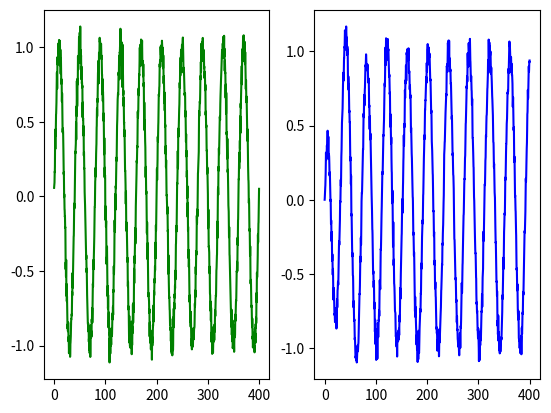

This chart was generated by the following Python code:
import numpy as np
from scipy.signal import butter, lfilter, freqz
import matplotlib.pyplot as plt

def butter_bandpass(lowcut, highcut, fs, order):
    return butter(order, [lowcut, highcut], fs=fs, btype='bandpass')

def butter_bandpass_filter(data, lowcut, highcut, fs, order):
    b, a = butter_bandpass(lowcut, highcut, fs, order=order)
    y = lfilter(b, a, data)
    return y


def compute_fft(time_series, fs, freq_limit:float|None):
    # Compute FFT
    N = len(time_series)  # Length of the signal
    fft_result = np.fft.fft(time_series)
    fft_freq = np.fft.fftfreq(N, d=1/fs)  # Frequency axis

    # Take the positive half of the spectrum
    positive_freqs = fft_freq[:N // 2]
    positive_spectrum = np.abs(fft_result[:N // 2]) * (2 / N)  # Normalize for one-sided
    
    if freq_limit is None:
        return positive_freqs, positive_spectrum

    # Filter frequencies to only include up to freq_limit
    indices = positive_freqs <= freq_limit
    limited_freqs = positive_freqs[indices]
    limited_spectrum = positive_spectrum[indices]
    return limited_freqs, limited_spectrum

def compute_psd(time_series, fs, freq_limit:float|None):
    # Compute FFT
    freqs, spectrum = compute_fft(time_series, freq_limit)
    # Normalize to get power spectral density
    psd = np.square(spectrum) / (fs * len(time_series))  
    # Double the PSD for one-sided spectrum (except at DC and Nyquist)
    psd[1:] = 2 * psd[1:]
    return freqs, psd

def plot_frequency_response(b, a, fs, worN=512):
    w, h = freqz(b, a, fs=fs, worN=512)
    plt.plot(w, abs(h))
    return

fs = 5.0
duration = 400
t = np.linspace(0.0, duration, int(duration * fs))

n_samples = len(t)
freqs = np.fft.fftfreq(n_samples, d=1/fs)


# 1. Generate a 50 Hz signal
signal_frequency = 50
clean_signal = np.sin(2 * np.pi * signal_frequency * t)

# 2. Generate white noise and apply band-pass filter (0 to 5 Hz)
n_samples = len(t)
frequencies = np.fft.fftfreq(n_samples, d=1/fs)

# Generate random complex noise in frequency domain
noise_in_freq = np.random.normal(0, 1, n_samples) + 1j * np.random.normal(0, 1, n_samples)

# Apply band-pass filter (0 to 5 Hz)
freq_mask = np.logical_and(np.abs(frequencies) >= 0.04, np.abs(frequencies) <= 1.4)
noise_in_freq_filtered = noise_in_freq * freq_mask

# Convert the filtered noise back to the time domain
filtered_noise_time = np.fft.ifft(noise_in_freq_filtered)

# 3. Add the noise to the 50 Hz signal
noise_amplitude = 3
noisy_signal = clean_signal + np.real(filtered_noise_time) * noise_amplitude

freqs, sepctrum = compute_fft(noisy_signal, fs, None)

bandpassed_signal = butter_bandpass_filter(noisy_signal, 0.01, 1, fs=fs, order=5)
fig, axs = plt.subplots(1, 2)
axs[0].plot(t, noisy_signal, color ="green")
axs[1].plot(t, bandpassed_signal, color="blue")
    
plt.show()